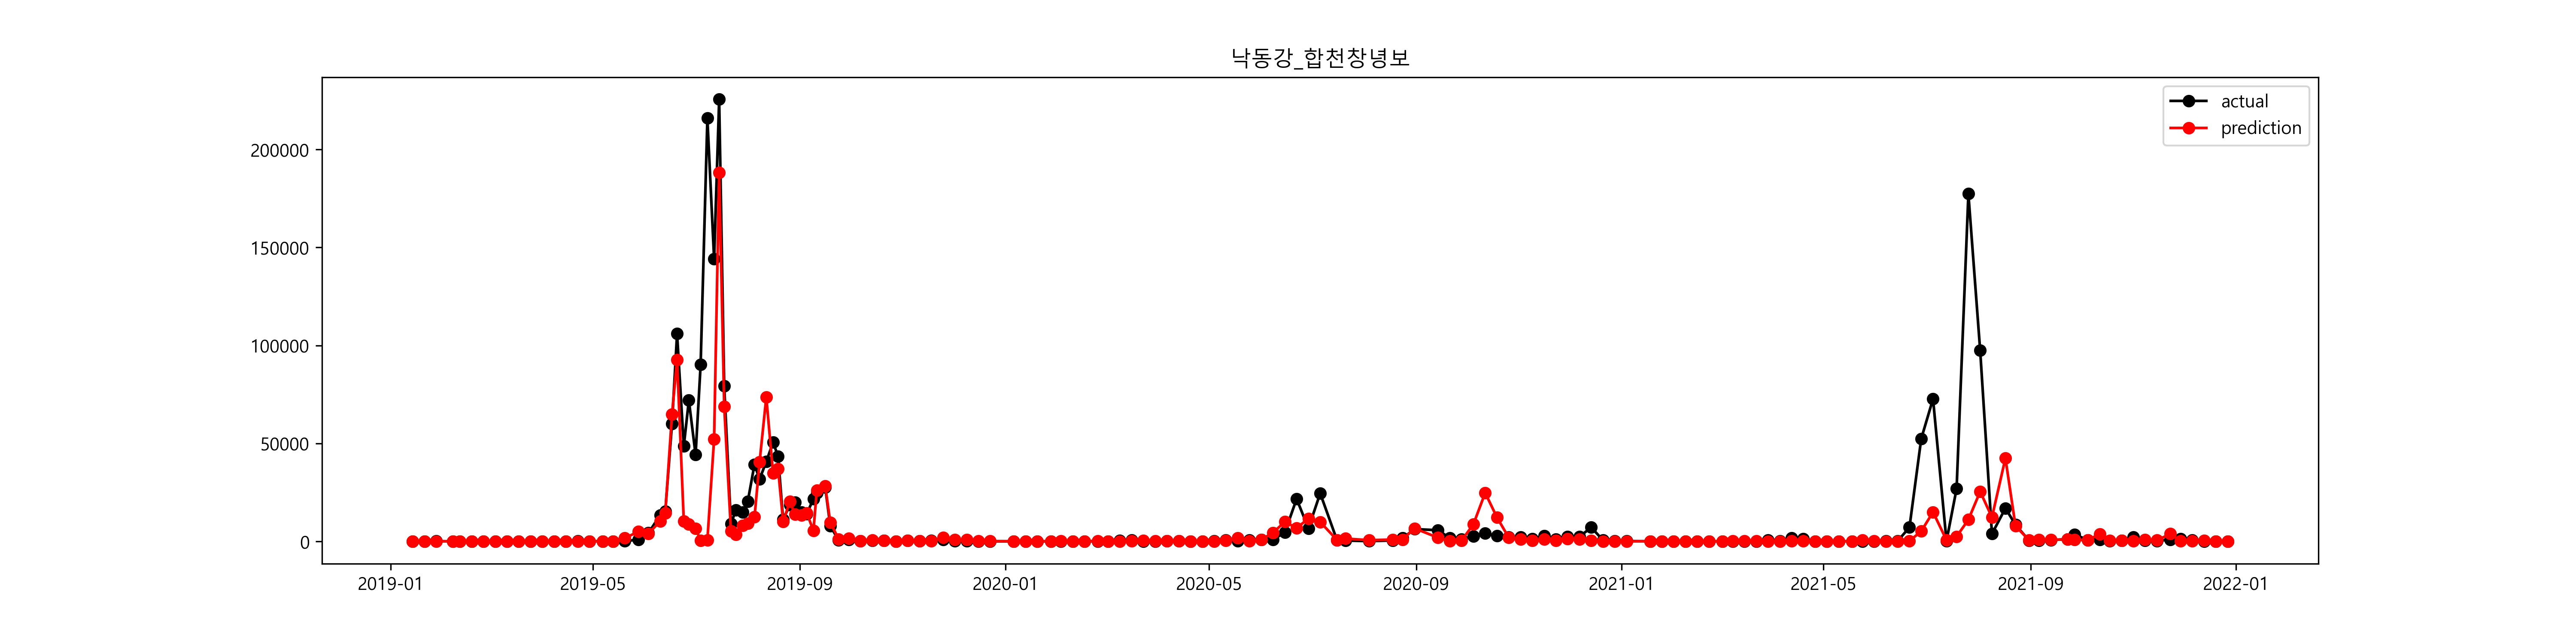

The data file committed next to this chart (first rows):
, prediction, prediction_inv, 유해남조류세포수_Y, 유해남조류세포수_Y_inv
2019-01-14, 1.621, 5.057, 1.609, 5
2019-01-21, 3.802, 44.77, 3.895, 49.14
2019-01-28, 2.989, 19.86, 4.792, 120.6
2019-02-07, 1.405, 4.077, 1.447, 4.25
2019-02-11, 1.348, 3.849, 2.679, 14.57
2019-02-18, 2.036, 7.662, 2.097, 8.143
2019-02-25, 1.967, 7.146, 3.986, 53.86
2019-03-04, 3.66, 38.85, 3.638, 38
2019-03-11, 4.109, 60.89, 4.025, 56
2019-03-18, 4.139, 62.71, 4.053, 57.57
2019-03-25, 4.242, 69.57, 4.099, 60.29
2019-04-01, 4.105, 60.65, 2.974, 19.57
2019-04-08, 3.023, 20.55, 2.944, 19
2019-04-15, 4.637, 103.3, 3.935, 51.14
2019-04-22, 3.034, 20.79, 5.007, 149.4
2019-04-29, 2.764, 15.87, 3.346, 28.38
2019-05-07, 4.676, 107.4, 4.677, 107.5
2019-05-13, 2.437, 11.44, 2.288, 9.857
2019-05-20, 7.44, 1702, 4.885, 132.2
2019-05-28, 8.512, 4975, 6.832, 926.8
2019-06-03, 8.286, 3967, 8.366, 4300
2019-06-10, 9.247, 10372, 9.505, 13431
2019-06-13, 9.578, 14444, 9.645, 15440
2019-06-17, 11.08, 64918, 11, 59960
2019-06-20, 11.44, 92740, 11.57, 106041
2019-06-24, 9.235, 10247, 10.79, 48617
2019-06-27, 9.086, 8829, 11.18, 72037
2019-07-01, 8.807, 6680, 10.7, 44157
2019-07-04, 5.932, 376.7, 11.41, 90249
2019-07-08, 6.478, 650.4, 12.28, 215934
2019-07-12, 10.86, 52166, 11.88, 144079
2019-07-15, 12.15, 188161, 12.33, 225548
2019-07-18, 11.14, 68746, 11.28, 79300
2019-07-22, 8.552, 5175, 9.11, 9048
2019-07-25, 8.175, 3551, 9.684, 16063
2019-07-29, 9.01, 8182, 9.605, 14843
2019-08-01, 9.139, 9313, 9.924, 20422
2019-08-05, 9.431, 12468, 10.58, 39324
2019-08-08, 10.61, 40482, 10.36, 31680
2019-08-12, 11.21, 73606, 10.62, 40769
2019-08-16, 10.46, 34907, 10.83, 50530
2019-08-19, 10.52, 36963, 10.68, 43444
2019-08-22, 9.211, 10008, 9.319, 11152
2019-08-26, 9.925, 20429, 9.832, 18629
2019-08-29, 9.533, 13801, 9.898, 19892
2019-09-02, 9.502, 13388, 9.606, 14860
2019-09-05, 9.583, 14513, 9.543, 13950
2019-09-09, 8.62, 5541, 9.988, 21765
2019-09-11, 10.17, 26005, 10.11, 24679
2019-09-16, 10.25, 28221, 10.22, 27521
2019-09-19, 9.183, 9729, 8.976, 7907
2019-09-24, 7.014, 1112, 6.366, 581.5
2019-09-30, 7.346, 1549, 6.652, 774.6
2019-10-07, 5.595, 269.1, 4.783, 119.4
2019-10-14, 6.386, 593.2, 5.84, 343.7
2019-10-21, 6.224, 504.7, 6.175, 480.7
2019-10-28, 4.595, 98.96, 4.558, 95.43
2019-11-04, 6.233, 509.4, 6.275, 531.0
2019-11-11, 5.685, 294.5, 5.759, 317
2019-11-18, 5.674, 291.3, 5.927, 375
... 105 more rows
